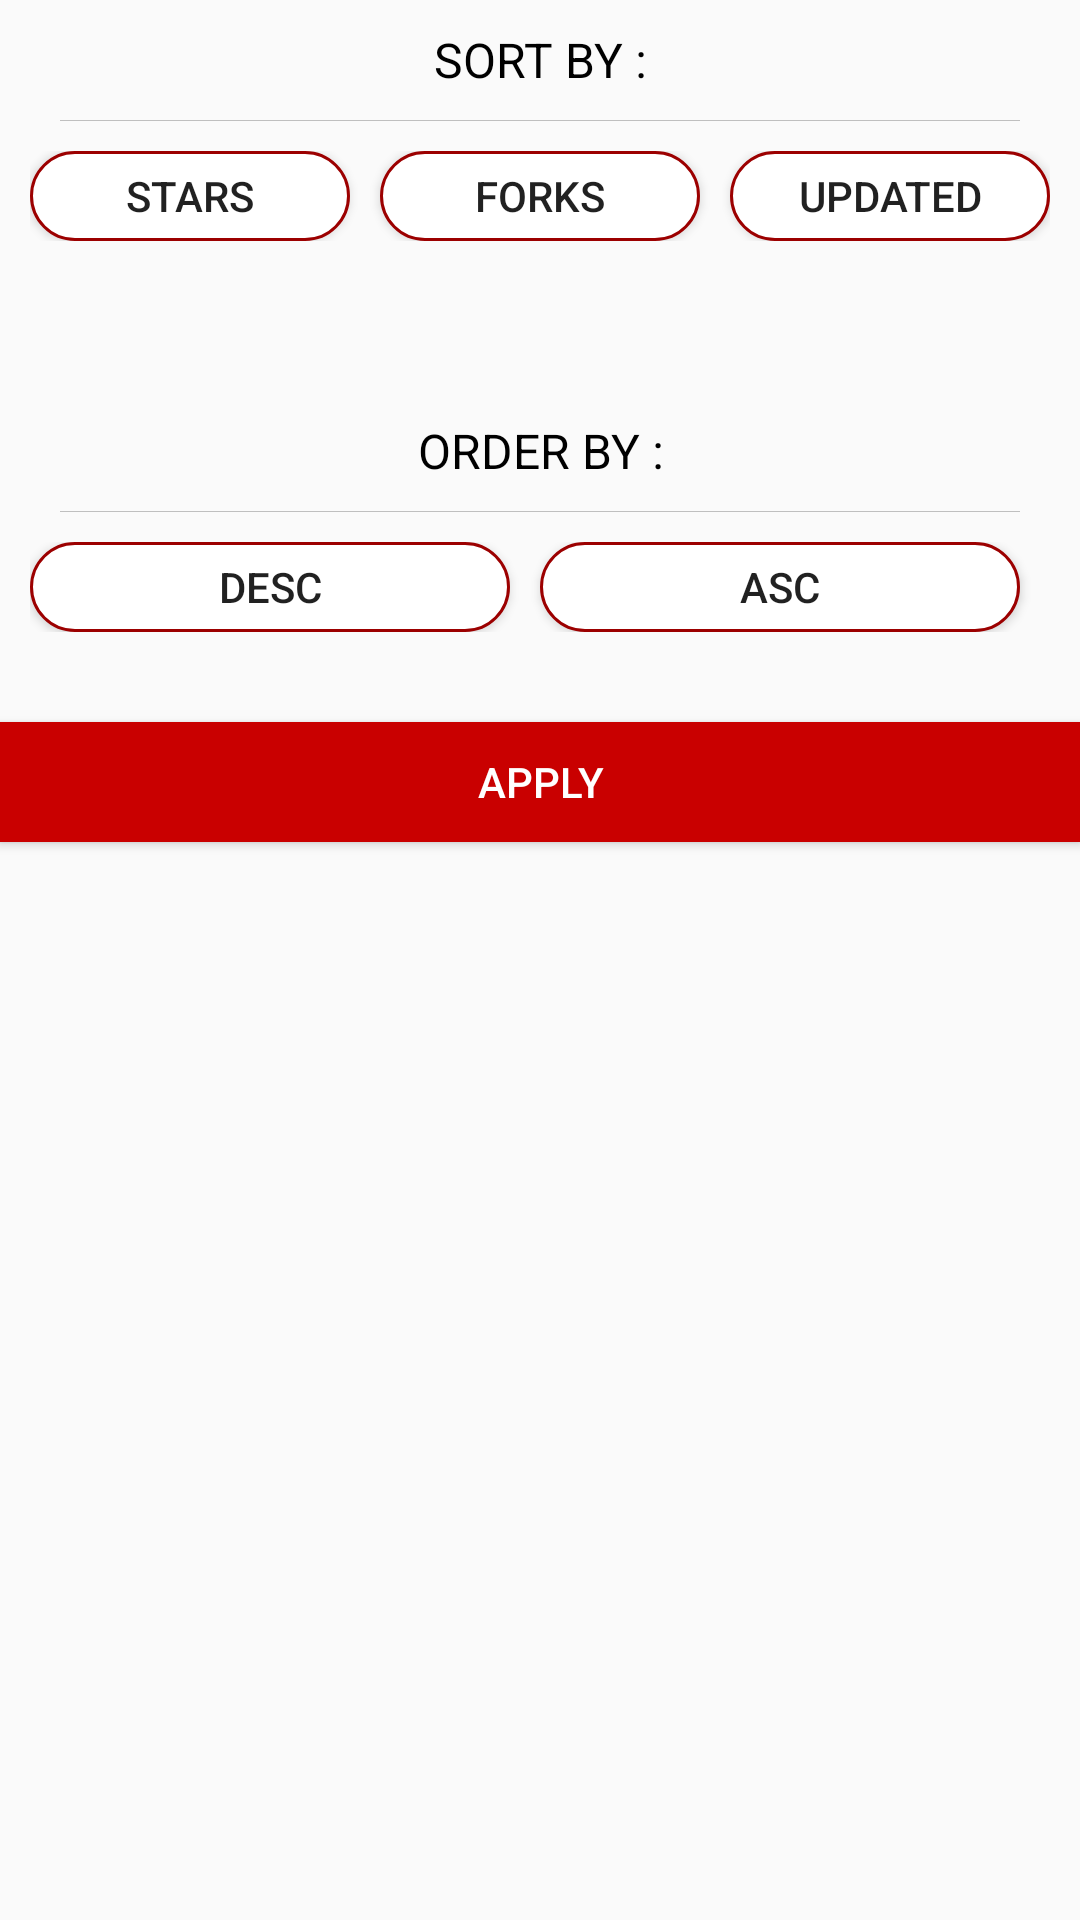

The Android layout XML behind this screen, and the referenced resources:
<!-- AndroidManifest.xml: application theme AppTheme -->
<!-- res/layout/dialog_filter.xml -->
<?xml version="1.0" encoding="utf-8"?>
<RelativeLayout xmlns:android="http://schemas.android.com/apk/res/android"
    android:layout_width="match_parent"
    android:layout_height="wrap_content">

    <TextView
        android:id="@+id/sortbytext"
        android:layout_width="match_parent"
        android:layout_height="40dp"
        android:gravity="center"
        android:text="SORT BY :"
        android:textColor="@android:color/black"
        android:textSize="16sp" />

    <View
        android:id="@+id/underline"
        android:layout_width="match_parent"
        android:layout_height="0.2dp"
        android:layout_below="@+id/sortbytext"
        android:layout_marginLeft="20dp"
        android:layout_marginRight="20dp"
        android:background="@color/common_gray"></View>

    <LinearLayout
        android:id="@+id/sortby_container"
        android:layout_width="match_parent"
        android:layout_height="wrap_content"
        android:layout_below="@+id/underline"
        android:layout_margin="10dp"
        android:orientation="horizontal">

        <Button
            android:id="@+id/stars"
            android:layout_width="0dp"
            android:layout_height="30dp"
            android:layout_marginRight="10dp"
            android:layout_weight="1"
            android:background="@drawable/round_view"
            android:padding="5dp"
            android:text="Stars" />

        <Button
            android:id="@+id/forks"
            android:layout_width="0dp"
            android:layout_height="30dp"
            android:layout_marginRight="10dp"
            android:layout_weight="1"
            android:background="@drawable/round_view"
            android:padding="5dp"
            android:text="Forks" />

        <Button
            android:id="@+id/updated"
            android:layout_width="0dp"
            android:layout_height="30dp"
            android:layout_weight="1"
            android:background="@drawable/round_view"
            android:text="Updated" />
    </LinearLayout>

    <TextView
        android:id="@+id/orderbytext"
        android:layout_width="match_parent"
        android:layout_height="40dp"
        android:layout_below="@+id/sortby_container"
        android:layout_marginTop="40dp"
        android:gravity="center"
        android:text="ORDER BY :"
        android:textColor="@android:color/black"
        android:textSize="16sp" />

    <View
        android:id="@+id/order_underline"
        android:layout_width="match_parent"
        android:layout_height="0.2dp"
        android:layout_below="@+id/orderbytext"
        android:layout_marginLeft="20dp"
        android:layout_marginRight="20dp"
        android:background="@color/common_gray"></View>

    <LinearLayout
        android:id="@+id/orderby_container"
        android:layout_width="match_parent"
        android:layout_height="wrap_content"
        android:layout_below="@+id/order_underline"
        android:layout_margin="10dp"
        android:orientation="horizontal">

        <Button
            android:id="@+id/desc"
            android:layout_width="0dp"
            android:layout_height="30dp"
            android:layout_marginRight="10dp"
            android:layout_weight="1"
            android:background="@drawable/round_view"
            android:padding="5dp"
            android:text="desc" />

        <Button
            android:id="@+id/asc"
            android:layout_width="0dp"
            android:layout_height="30dp"
            android:layout_marginRight="10dp"
            android:layout_weight="1"
            android:background="@drawable/round_view"
            android:padding="5dp"
            android:text="asc" />

    </LinearLayout>

    <Button
        android:layout_width="match_parent"
        android:layout_height="40dp"
        android:layout_below="@+id/orderby_container"
        android:layout_marginTop="20dp"
        android:background="@color/colorPrimary"
        android:text="apply"
        android:id="@+id/apply"
        android:textColor="@color/white" />
</RelativeLayout>
<!-- resources referenced by this layout -->
<resources>
  <color name="colorPrimary">#c90000</color>
  <color name="common_gray">#bfbfbf</color>
  <color name="white">#fff</color>
  <!-- drawable round_view (drawable) -->
  <?xml version="1.0" encoding="utf-8"?>
  <shape xmlns:android="http://schemas.android.com/apk/res/android">
      <corners android:radius="50dp"></corners>
      <solid android:color="@color/white"></solid>
      <stroke
          android:width="1dp"
          android:color="@color/colorAccent" />
  </shape>
  <style name="AppTheme" parent="Theme.AppCompat.Light.NoActionBar">
          
          <item name="colorPrimary">@color/colorPrimary</item>
          <item name="colorPrimaryDark">@color/colorPrimaryDark</item>
          <item name="colorAccent">@color/colorAccent</item>
          <item name="android:textColorSecondary">@color/common_gray</item>
      </style>
  <color name="colorAccent">#9c0000</color>
  <color name="colorPrimaryDark">#800000</color>
</resources>
